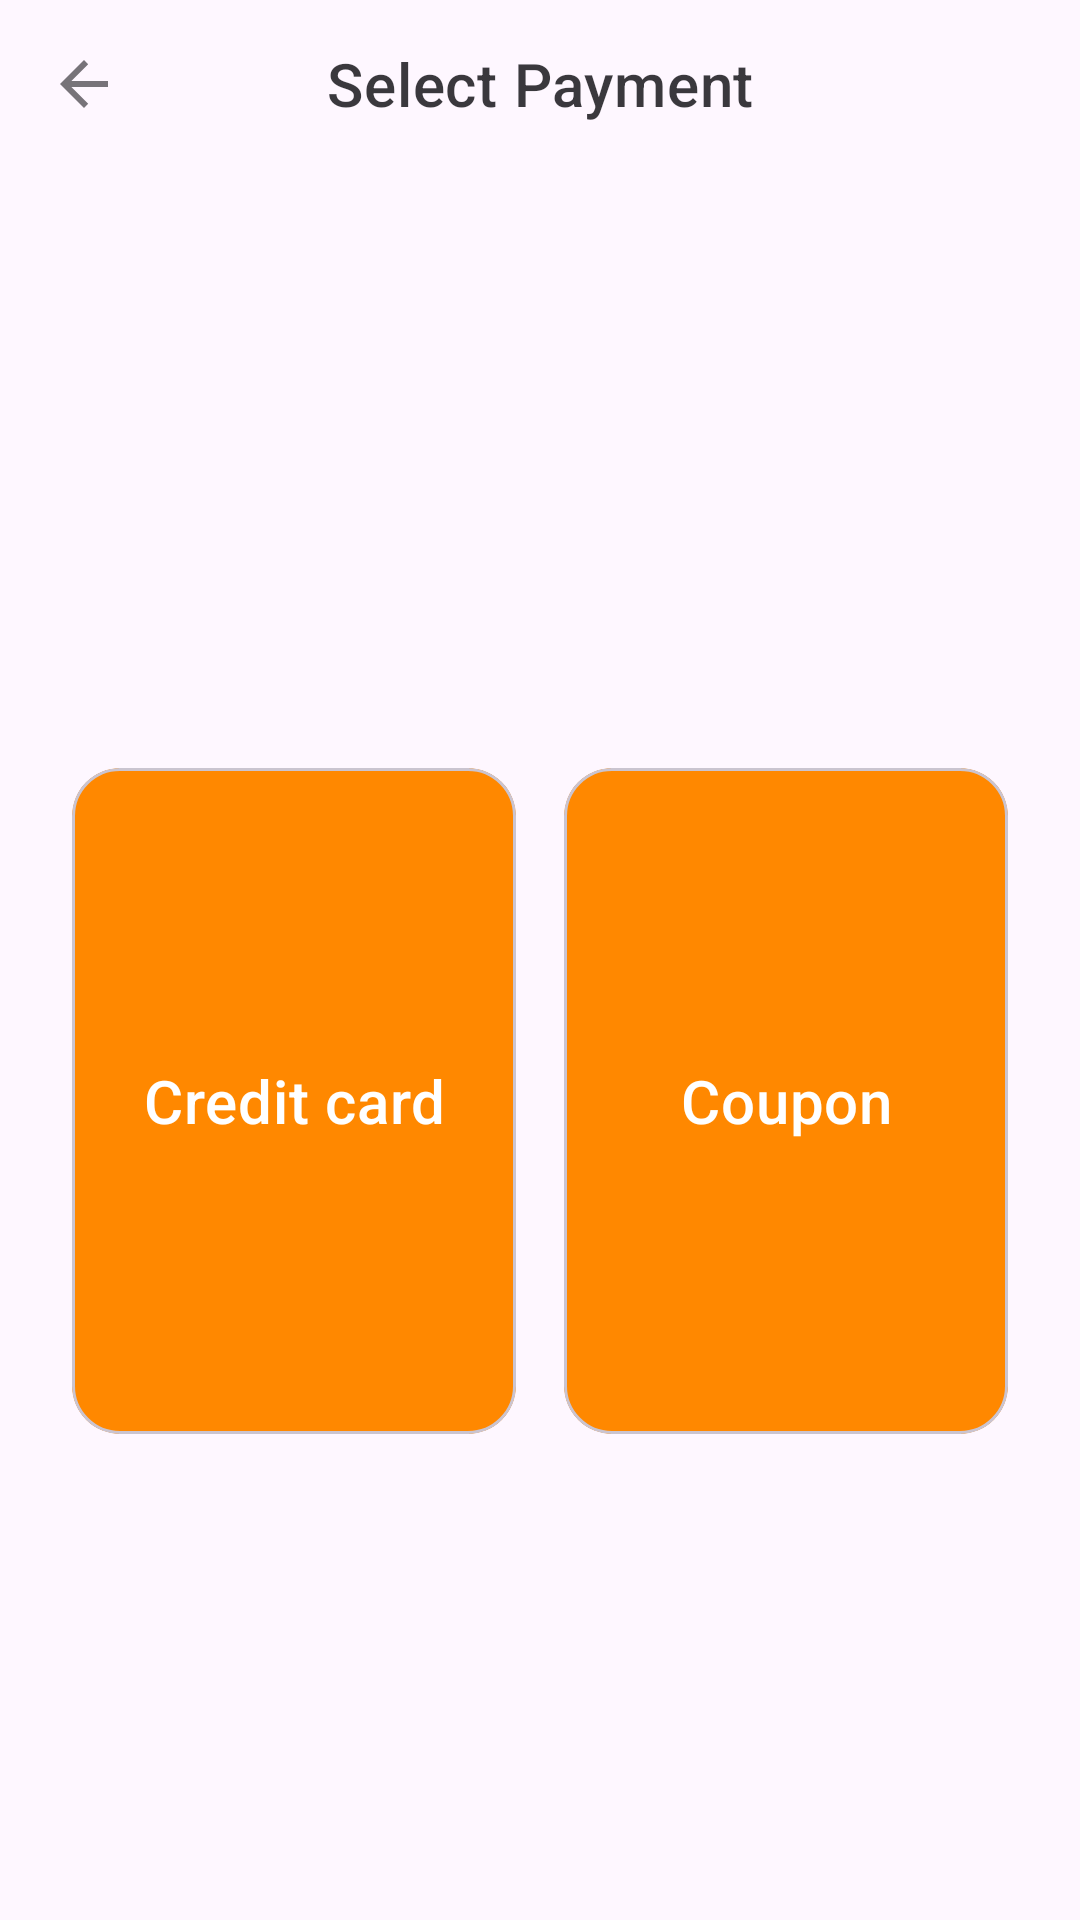

This screen was rendered from an Android layout file. Write that file and the resources it references.
<!-- AndroidManifest.xml: application theme Theme.OrderKiosk -->
<!-- res/layout/fragment_payment.xml -->
<?xml version="1.0" encoding="utf-8"?>
<androidx.coordinatorlayout.widget.CoordinatorLayout xmlns:android="http://schemas.android.com/apk/res/android"
    xmlns:app="http://schemas.android.com/apk/res-auto"
    xmlns:tools="http://schemas.android.com/tools"
    android:layout_width="match_parent"
    android:layout_height="match_parent"
    android:clipChildren="false">

    <com.google.android.material.appbar.AppBarLayout
        style="@style/Widget.MaterialComponents.AppBarLayout.Surface"
        android:layout_width="match_parent"
        android:layout_height="wrap_content"
        app:elevation="0dp">

        <com.google.android.material.appbar.MaterialToolbar
            android:id="@+id/toolbar"
            style="@style/Widget.MaterialComponents.Toolbar.Surface"
            android:layout_width="match_parent"
            android:layout_height="wrap_content"
            app:navigationIcon="?attr/homeAsUpIndicator"
            app:title="@string/select_payment"
            app:titleCentered="true" />

    </com.google.android.material.appbar.AppBarLayout>

    <androidx.constraintlayout.widget.ConstraintLayout
        android:layout_width="match_parent"
        android:layout_height="match_parent"
        app:layout_behavior="com.google.android.material.appbar.AppBarLayout$ScrollingViewBehavior">

        <TextView
            android:id="@+id/price_text_view"
            android:layout_width="match_parent"
            android:layout_height="wrap_content"
            android:layout_margin="16dp"
            android:gravity="center"
            android:textAppearance="?attr/textAppearanceBody1"
            android:textColor="?attr/colorError"
            app:layout_constraintTop_toTopOf="parent"
            tools:text="@tools:sample/lorem" />

        <LinearLayout
            android:layout_width="match_parent"
            android:layout_height="0dp"
            android:orientation="horizontal"
            android:padding="24dp"
            app:layout_behavior="com.google.android.material.appbar.AppBarLayout$ScrollingViewBehavior"
            app:layout_constraintBottom_toBottomOf="parent"
            app:layout_constraintDimensionRatio="4:3"
            app:layout_constraintTop_toBottomOf="@id/price_text_view">

            <com.google.android.material.card.MaterialCardView
                android:id="@+id/option_1_container"
                android:layout_width="0dp"
                android:layout_height="match_parent"
                android:layout_weight="1"
                app:cardBackgroundColor="?attr/colorPrimary"
                app:cardCornerRadius="16dp"
                app:cardElevation="0dp">

                <TextView
                    android:id="@+id/option_1_text_view"
                    android:layout_width="match_parent"
                    android:layout_height="match_parent"
                    android:gravity="center"
                    android:text="@string/credit_card"
                    android:textAppearance="?attr/textAppearanceHeadline6"
                    android:textColor="@color/white" />

            </com.google.android.material.card.MaterialCardView>

            <com.google.android.material.card.MaterialCardView
                android:id="@+id/option_2_container"
                android:layout_width="0dp"
                android:layout_height="match_parent"
                android:layout_marginLeft="16dp"
                android:layout_weight="1"
                app:cardBackgroundColor="?attr/colorPrimary"
                app:cardCornerRadius="16dp"
                app:cardElevation="0dp">

                <TextView
                    android:id="@+id/option_2_text_view"
                    android:layout_width="match_parent"
                    android:layout_height="match_parent"
                    android:gravity="center"
                    android:text="@string/coupon"
                    android:textAppearance="?attr/textAppearanceHeadline6"
                    android:textColor="@color/white" />

            </com.google.android.material.card.MaterialCardView>

        </LinearLayout>

    </androidx.constraintlayout.widget.ConstraintLayout>

</androidx.coordinatorlayout.widget.CoordinatorLayout>
<!-- resources referenced by this layout -->
<resources>
  <color name="white">#FFFFFFFF</color>
  <string name="coupon">Coupon</string>
  <string name="credit_card">Credit card</string>
  <string name="select_payment">Select Payment</string>
  <style name="Theme.OrderKiosk" parent="Base.Theme.OrderKiosk">
          <item name="colorPrimary">@android:color/holo_orange_dark</item>
          <item name="android:windowOptOutEdgeToEdgeEnforcement">true</item>
      </style>
  <style name="Base.Theme.OrderKiosk" parent="Theme.Material3.DayNight.NoActionBar">
          
          
      </style>
</resources>
